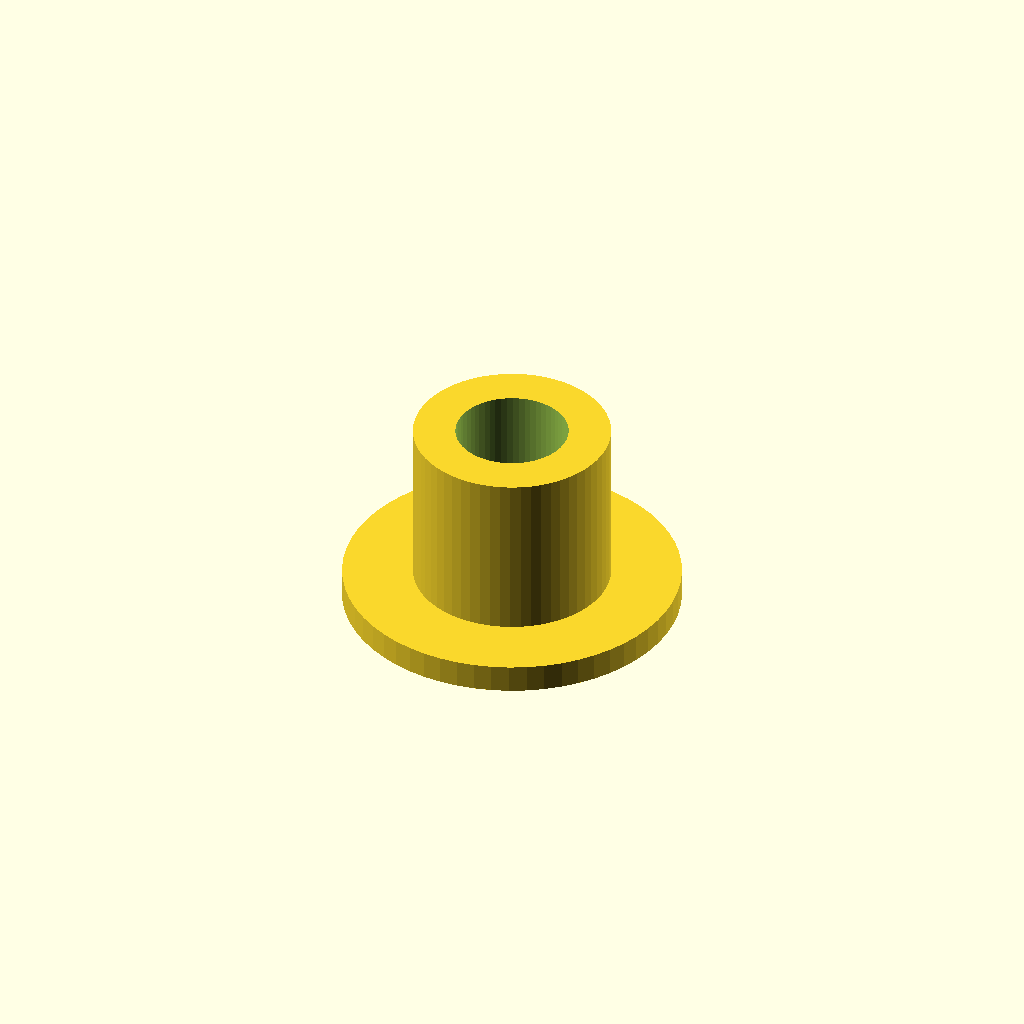
Cell 1: the model at its default parameters.
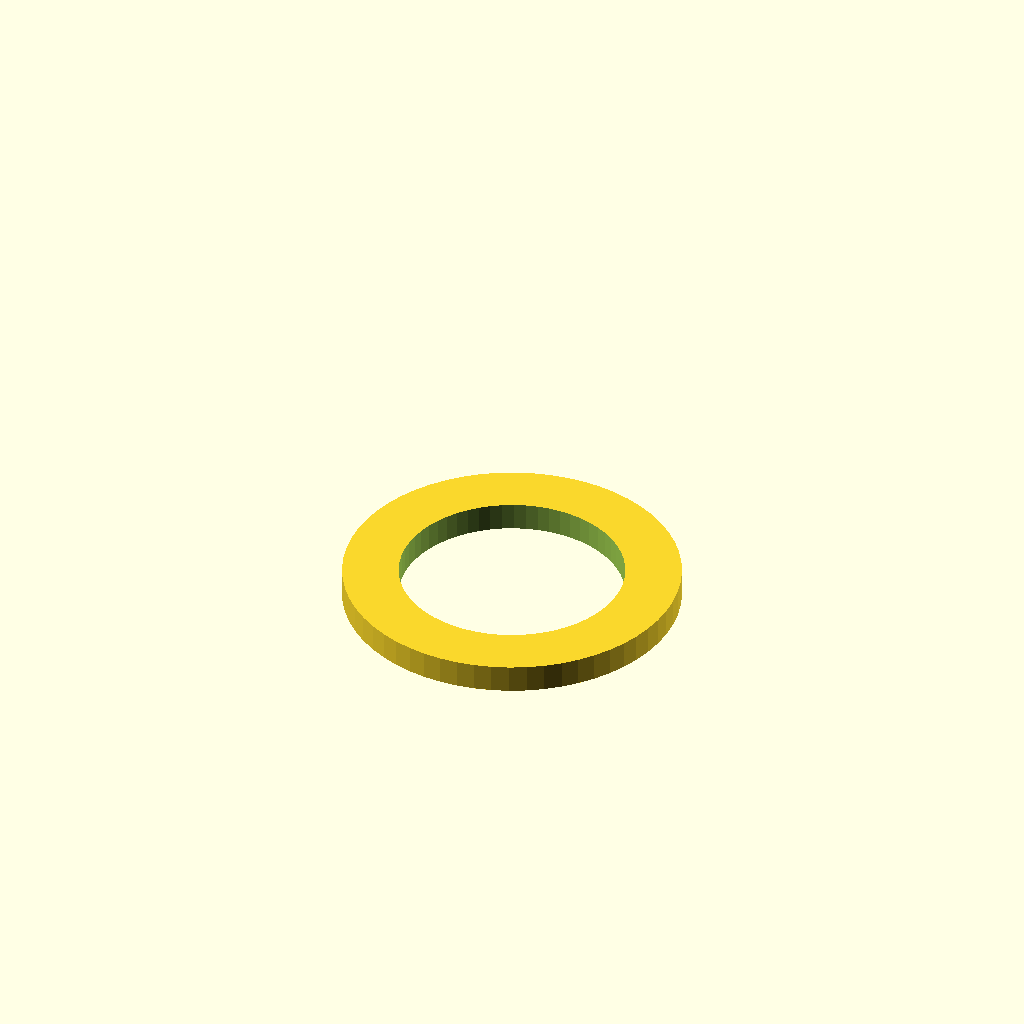
Cell 2: inner_d = 16 (everything else at default).
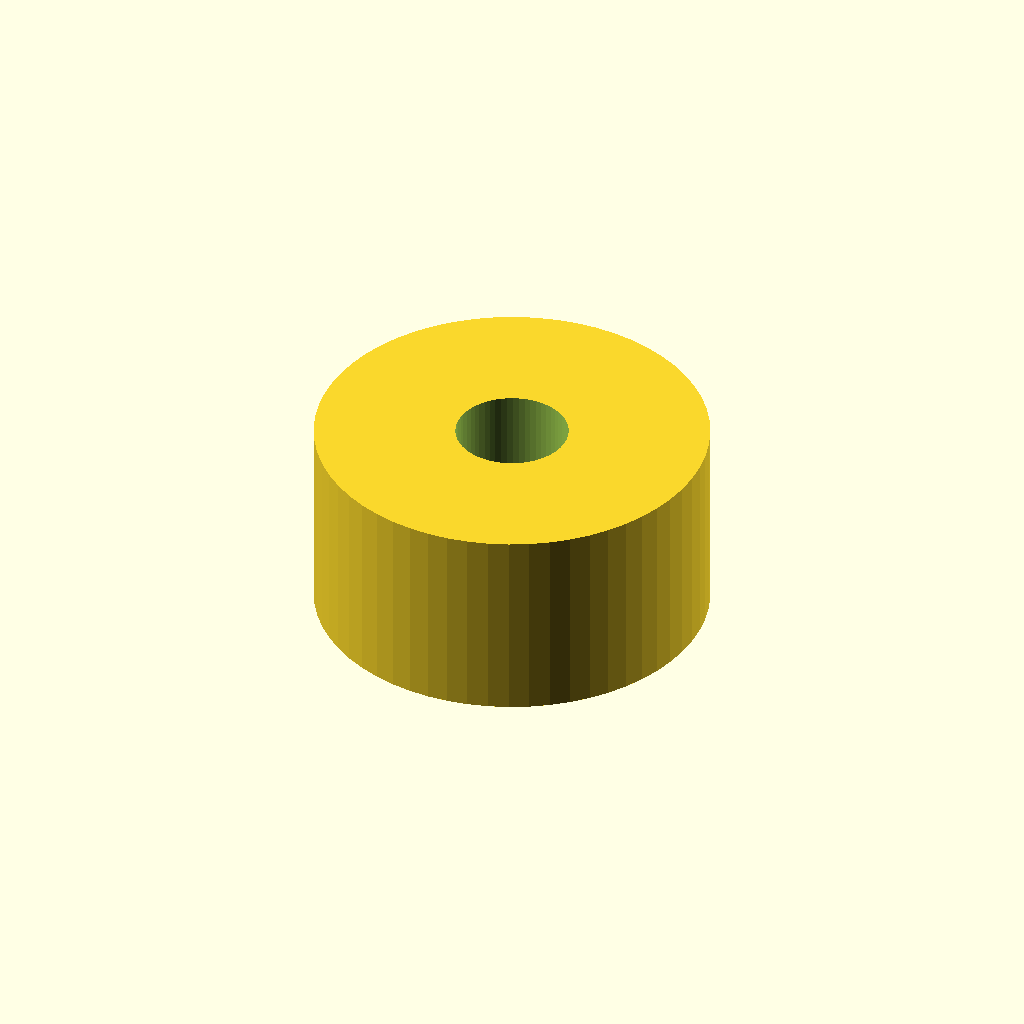
Cell 3: outer_d = 28 (everything else at default).
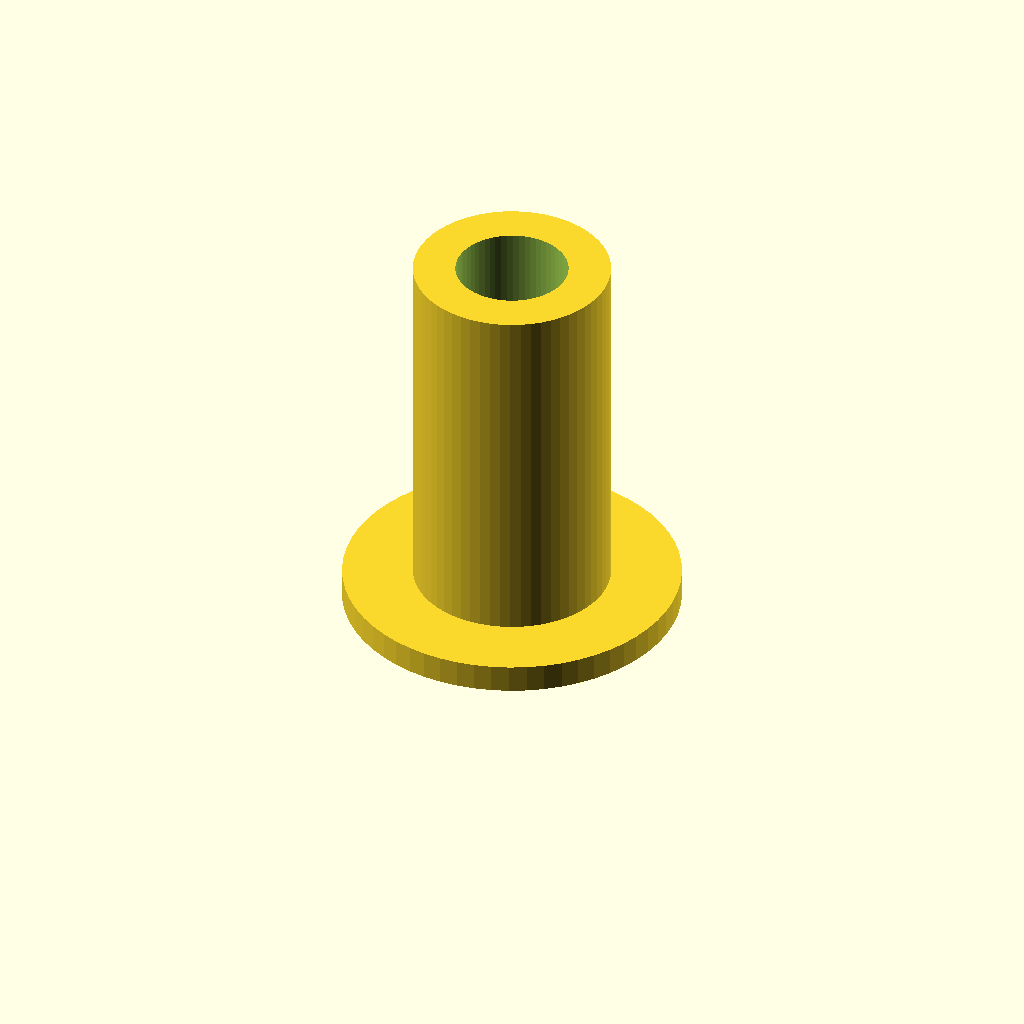
Cell 4: length = 28 (everything else at default).
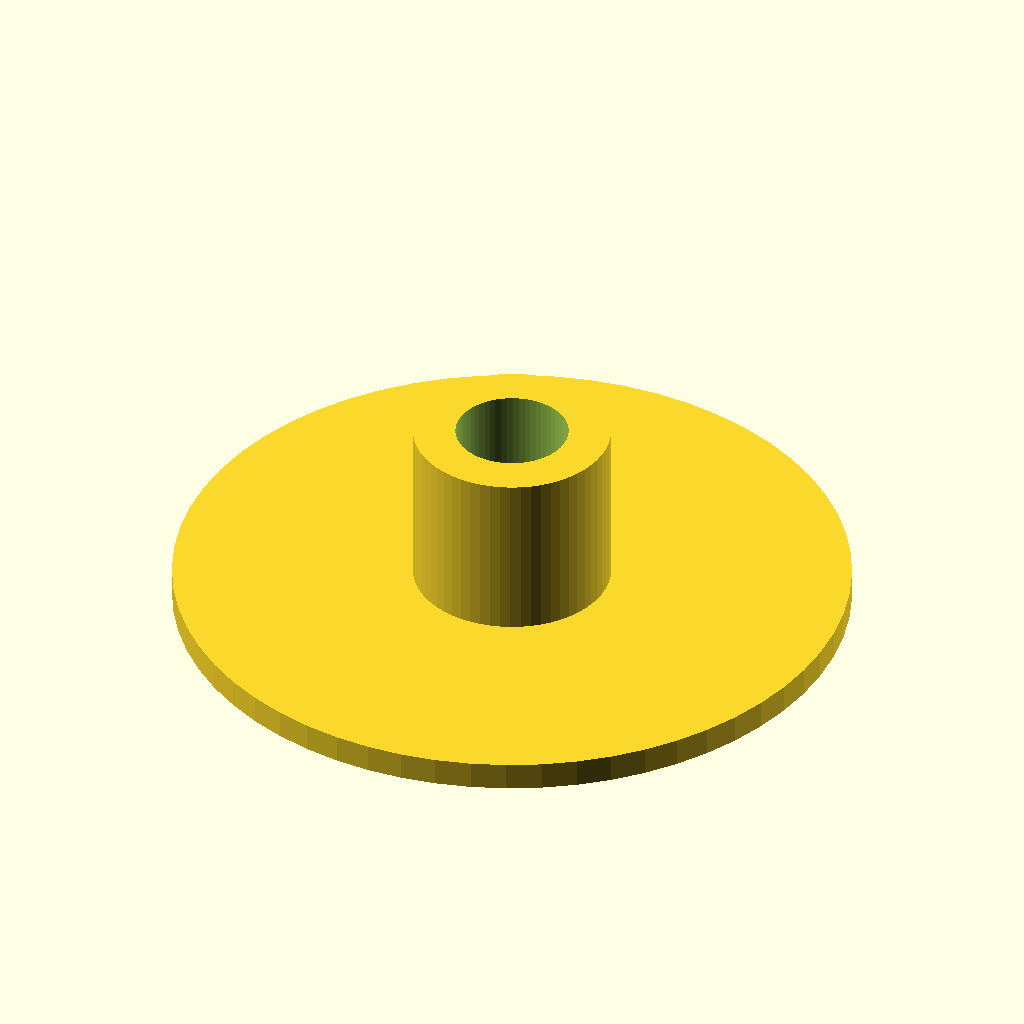
Cell 5: the same model with flange_d = 48.
All cells are drawn from one camera (rotation 55°, 0°, 25°, orthographic, colour scheme Cornfield), so only the parameter changes between them.
OpenSCAD source file optional_data/data/parts/part_1130.scad:
// Flanged spacer.
$fn = 60;
eps = 0.02;
inner_d = 8;
outer_d = 14;
length = 14;
flange_d = 24;
difference() { union() { cylinder(d=outer_d,h=length); cylinder(d=flange_d,h=2); } translate([0,0,-eps]) cylinder(d=inner_d,h=length+2*eps); }
Customizer parameters (derived from the source; name, type, default, range or options):
eps: number, default 0.02
inner_d: number, default 8
outer_d: number, default 14
length: number, default 14
flange_d: number, default 24
